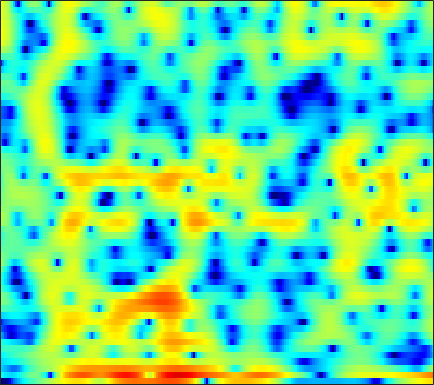

The table this chart was drawn from, first rows:
-22.47, -30.297, -30.211, -20.803, -17.259, -14.05, -11.654, -10.186, -8.5463, -7.1444, -5.9685, -5.2092, -4.3134, -3.5092, -2.9437, -2.2476, -1.6104, -1.1612, -0.57944, -0.012346, 0.54389, 0.96976, 1.5501, 2.1476
-4.894, -5.52, -6.226, -6.737, -6.97, -7.032, -6.754, -6.319, -5.504, -4.532, -3.517, -2.782, -1.899, -1.182, -0.7858, -0.4667, -0.4252, -0.615, -1.245, -2.457, -4.555, -7.168, -14.09, -16.14
-7.176, -7.846, -8.839, -9.92, -10.72, -11.6, -11.88, -11.53, -10.39, -8.798, -7.14, -5.965, -4.559, -3.35, -2.572, -1.692, -0.9684, -0.52, -0.03478, 0.3468, 0.6716, 0.9054, 1.239, 1.64
-6.911, -6.665, -6.355, -6.054, -5.82, -5.483, -5.113, -4.798, -4.338, -3.822, -3.249, -2.8, -2.196, -1.599, -1.171, -0.6289, -0.1203, 0.2323, 0.6574, 1.033, 1.367, 1.594, 1.869, 2.116
-5.957, -5.378, -4.729, -4.186, -3.834, -3.409, -3.016, -2.73, -2.356, -1.983, -1.587, -1.279, -0.8555, -0.4187, -0.08717, 0.3542, 0.7862, 1.096, 1.474, 1.797, 2.055, 2.196, 2.304, 2.309
-3.49, -3.316, -3.145, -3.036, -2.994, -2.972, -2.975, -2.984, -2.982, -2.949, -2.849, -2.733, -2.471, -2.057, -1.637, -0.9588, -0.1898, 0.4093, 1.188, 1.893, 2.489, 2.843, 3.168, 3.295
-4.066, -4.544, -5.175, -5.778, -6.203, -6.699, -7.112, -7.408, -7.862, -8.53, -9.466, -10.42, -11.87, -12.64, -11.83, -9.223, -6.294, -4.326, -2.083, -0.2441, 1.256, 2.179, 3.157, 3.871
-8.93, -10.48, -12.96, -15.97, -18.21, -19.15, -17.38, -15.82, -14.26, -13.42, -13.19, -13.42, -14, -14.36, -13.84, -11.72, -8.926, -6.895, -4.461, -2.35, -0.5354, 0.6459, 2, 3.12
-12.4, -13.34, -14.73, -16.12, -16.91, -17.03, -15.94, -14.84, -13.46, -12.42, -11.65, -11.22, -10.74, -10.28, -9.815, -8.949, -7.838, -6.83, -5.302, -3.635, -1.933, -0.7029, 0.833, 2.206
-15.59, -13.6, -12.02, -11.02, -10.5, -9.945, -9.486, -9.235, -8.996, -8.896, -9.011, -9.271, -9.888, -10.91, -11.96, -13.77, -15.15, -14.31, -10.98, -7.419, -4.37, -2.446, -0.2584, 1.561
-7.477, -7.104, -6.602, -6.181, -5.95, -5.741, -5.64, -5.653, -5.763, -5.976, -6.332, -6.694, -7.346, -8.219, -9.043, -10.18, -10.68, -10.16, -8.262, -5.748, -3.295, -1.661, 0.2216, 1.798
-2.3, -2.467, -2.668, -2.887, -3.086, -3.391, -3.759, -4.034, -4.415, -4.783, -5.092, -5.254, -5.341, -5.234, -5.043, -4.586, -3.92, -3.303, -2.327, -1.219, -0.08022, 0.7412, 1.744, 2.587
0.162, -0.1459, -0.6416, -1.252, -1.769, -2.577, -3.516, -4.298, -5.458, -6.67, -7.717, -8.172, -8.047, -7.043, -5.927, -4.27, -2.677, -1.568, -0.188, 1.032, 2.063, 2.698, 3.364, 3.78
-0.007431, -0.4418, -1.189, -2.096, -2.874, -4.039, -5.374, -6.547, -8.433, -10.98, -14.94, -20.17, -22.33, -13.62, -9.699, -5.994, -3.28, -1.632, 0.1832, 1.626, 2.746, 3.399, 4.023, 4.361
-2.359, -3.087, -4.273, -5.665, -6.818, -8.372, -9.771, -10.62, -11.24, -11.44, -11.19, -10.7, -9.608, -8.01, -6.61, -4.674, -2.842, -1.556, -0.04209, 1.21, 2.219, 2.834, 3.451, 3.855
-3.877, -4.999, -6.829, -9.169, -11.35, -15.18, -20.9, -26.26, -21.66, -16.26, -12.73, -10.67, -8.352, -6.344, -4.975, -3.316, -1.813, -0.8031, 0.3604, 1.334, 2.131, 2.612, 3.108, 3.46
-3.208, -4.473, -6.454, -8.705, -10.52, -12.92, -14.72, -15.27, -14.48, -12.59, -10.21, -8.435, -6.237, -4.276, -2.966, -1.456, -0.1723, 0.6278, 1.478, 2.122, 2.572, 2.78, 2.927, 2.962
-0.7545, -2.05, -4.148, -6.744, -9.181, -13.35, -18.39, -18.64, -13.94, -9.917, -6.82, -4.894, -2.75, -0.9672, 0.1628, 1.413, 2.378, 2.909, 3.382, 3.584, 3.476, 3.19, 2.543, 1.608
0.9033, 0.01923, -1.395, -3.09, -4.489, -6.389, -7.68, -7.719, -6.511, -4.682, -2.821, -1.562, -0.07913, 1.16, 1.944, 2.786, 3.394, 3.691, 3.879, 3.765, 3.303, 2.693, 1.402, -0.6421
-0.1585, -0.4744, -0.9784, -1.51, -1.881, -2.281, -2.501, -2.517, -2.32, -1.902, -1.343, -0.8918, -0.2777, 0.3068, 0.7036, 1.159, 1.522, 1.728, 1.876, 1.854, 1.668, 1.405, 0.8722, 0.1878
-1.448, -1.394, -1.367, -1.386, -1.433, -1.496, -1.561, -1.593, -1.614, -1.594, -1.558, -1.502, -1.401, -1.256, -1.118, -0.8766, -0.5895, -0.3462, -0.0374, 0.2728, 0.5465, 0.7085, 0.8916, 1.043
-2.585, -2.195, -1.762, -1.475, -1.358, -1.303, -1.365, -1.472, -1.703, -2.042, -2.474, -2.838, -3.343, -3.791, -4.003, -3.995, -3.606, -3.12, -2.289, -1.377, -0.5211, 0.06966, 0.8013, 1.448
-3.76, -2.787, -1.911, -1.408, -1.202, -1.168, -1.323, -1.573, -2.046, -2.735, -3.67, -4.632, -6.37, -8.818, -11.1, -13.23, -11.1, -8.53, -5.587, -3.409, -1.792, -0.7898, 0.3188, 1.28
-2.52, -1.645, -1.012, -0.8462, -0.9797, -1.402, -1.992, -2.446, -2.988, -3.416, -3.95, -4.522, -5.692, -7.394, -8.905, -10.03, -8.732, -7.007, -4.801, -3.317, -2.314, -1.795, -1.249, -0.5572
1.282, 1.221, 0.8449, -0.01451, -1.097, -3.122, -5.933, -8.129, -8.919, -6.757, -4.571, -3.38, -2.368, -1.839, -1.598, -1.392, -1.171, -1.036, -0.9857, -1.414, -2.377, -3.776, -6.839, -10.96
2.046, 1.74, 1.084, 0.02619, -1.081, -3.081, -5.665, -7.59, -8.136, -5.986, -3.659, -2.28, -0.9386, -0.04657, 0.3957, 0.7246, 0.8046, 0.7339, 0.3086, -0.3321, -1.384, -2.39, -3.848, -4.763
0.7659, 0.7742, 0.6021, 0.2887, -0.02449, -0.5323, -1.007, -1.211, -1.251, -1.045, -0.5933, -0.2254, 0.2302, 0.6029, 0.7847, 0.9152, 0.8691, 0.7134, 0.3976, -0.03757, -0.5697, -0.9568, -1.444, -1.713
-0.2216, 0.1534, 0.5275, 0.7662, 0.8644, 0.944, 0.9888, 1.01, 1.066, 1.15, 1.253, 1.336, 1.429, 1.462, 1.442, 1.334, 1.138, 0.9143, 0.5754, 0.06857, -0.4847, -0.983, -1.701, -2.498
-0.8008, -0.1682, 0.5334, 1.059, 1.351, 1.656, 1.865, 1.946, 2.011, 2.06, 2.051, 2.033, 1.98, 1.872, 1.753, 1.513, 1.214, 0.9458, 0.4828, -0.06872, -0.7291, -1.331, -2.267, -3.569
-1.317, -0.5297, 0.3623, 1.032, 1.402, 1.694, 1.821, 1.832, 1.765, 1.649, 1.529, 1.448, 1.346, 1.244, 1.129, 0.8848, 0.5229, 0.1709, -0.44, -0.9828, -1.565, -1.914, -2.361, -2.782
-2.275, -1.029, 0.2177, 0.9992, 1.326, 1.389, 1.081, 0.694, 0.005674, -0.725, -1.143, -1.198, -0.9622, -0.6055, -0.4228, -0.3985, -0.8176, -1.454, -2.595, -4.175, -5.353, -5.472, -4.459, -2.823
-2.414, -0.9376, 0.2849, 0.8958, 0.949, 0.5779, -0.4246, -1.7, -4.284, -8.255, -13.15, -11.57, -6.851, -3.895, -2.567, -1.711, -1.704, -2.25, -3.959, -7.203, -13.23, -14.28, -7.465, -2.979
-0.9853, -0.4577, -0.0784, 0.04124, -0.1459, -0.6736, -1.62, -2.663, -4.371, -6.325, -7.597, -7.323, -5.703, -3.96, -2.874, -1.903, -1.329, -1.186, -1.338, -1.536, -1.648, -1.391, -0.6517, 0.42
-0.4196, -0.4684, -0.556, -0.7511, -0.9686, -1.417, -1.957, -2.396, -3.01, -3.488, -3.625, -3.529, -3.095, -2.42, -1.844, -1.005, -0.2739, 0.1671, 0.6717, 1.041, 1.378, 1.565, 1.845, 2.025
-0.8961, -1.197, -1.499, -1.814, -2.021, -2.362, -2.781, -3.142, -3.705, -4.185, -4.477, -4.401, -3.846, -2.773, -1.814, -0.5165, 0.6405, 1.399, 2.254, 2.832, 3.222, 3.359, 3.352, 3.107
-3.65, -4.28, -4.83, -4.862, -4.737, -4.52, -4.626, -5.017, -6.022, -7.957, -11.03, -13.19, -10.91, -6.342, -3.55, -0.7879, 1.255, 2.426, 3.573, 4.338, 4.715, 4.804, 4.591, 4.072
-11.23, -15.35, -17.95, -12.96, -10.19, -7.834, -6.562, -6.172, -6.323, -7.183, -8.405, -8.905, -7.455, -4.444, -2.282, 0.1504, 2.029, 3.115, 4.137, 4.802, 5.068, 5.03, 4.686, 3.977
-10.89, -12.16, -12.72, -11.42, -9.874, -8.04, -6.597, -5.71, -4.824, -4.047, -3.34, -2.679, -1.638, -0.4327, 0.5238, 1.731, 2.797, 3.443, 4.073, 4.398, 4.449, 4.27, 3.782, 2.97
-9.169, -9.312, -9.224, -8.765, -8.203, -7.268, -6.159, -5.296, -4.122, -2.969, -1.848, -1.021, 0.0447, 1.04, 1.729, 2.559, 3.225, 3.593, 3.92, 3.993, 3.83, 3.551, 2.935, 2.072
-10.53, -10.52, -10.39, -10.12, -9.724, -8.835, -7.497, -6.354, -4.704, -3.101, -1.599, -0.583, 0.643, 1.695, 2.356, 3.085, 3.598, 3.842, 3.992, 3.915, 3.597, 3.22, 2.506, 1.575
-12.67, -12.95, -13.89, -15.49, -16.56, -15.48, -12.01, -9.317, -6.214, -3.695, -1.616, -0.3295, 1.101, 2.245, 2.937, 3.621, 4.066, 4.25, 4.269, 4.068, 3.615, 3.116, 2.262, 1.178
-12.17, -12.28, -13.34, -15.38, -16.93, -16.02, -11.77, -8.795, -5.545, -3.004, -0.96, 0.3034, 1.683, 2.765, 3.398, 4.012, 4.379, 4.489, 4.407, 4.06, 3.466, 2.838, 1.769, 0.4416
-8.613, -8.274, -7.959, -7.652, -7.288, -6.45, -5.26, -4.184, -2.686, -1.221, 0.1089, 1.012, 2.064, 2.93, 3.439, 3.952, 4.234, 4.28, 4.132, 3.698, 2.972, 2.235, 0.9534, -0.6728
-4.968, -4.592, -4.106, -3.653, -3.335, -2.836, -2.274, -1.794, -1.116, -0.3738, 0.39, 0.982, 1.761, 2.484, 2.97, 3.485, 3.807, 3.902, 3.8, 3.417, 2.695, 1.917, 0.5463, -1.274
-2.235, -1.973, -1.719, -1.553, -1.473, -1.457, -1.485, -1.54, -1.576, -1.501, -1.171, -0.7335, 0.09104, 1.064, 1.803, 2.665, 3.329, 3.663, 3.833, 3.69, 3.209, 2.597, 1.435, -0.1535
-1.075, -0.9736, -0.9574, -1.074, -1.261, -1.74, -2.537, -3.4, -4.923, -6.764, -7.887, -7.248, -4.843, -2.232, -0.5825, 1.193, 2.508, 3.214, 3.832, 4.078, 3.993, 3.718, 3.052, 2.065
-2.617, -2.576, -2.47, -2.461, -2.621, -3.089, -4.031, -5.107, -7.317, -10.74, -14.71, -13.35, -8.345, -4.559, -2.448, -0.3103, 1.279, 2.18, 3.075, 3.644, 3.912, 3.938, 3.752, 3.321
-7.875, -7.087, -5.776, -4.765, -4.317, -4.103, -4.259, -4.586, -5.162, -5.689, -5.804, -5.51, -4.604, -3.337, -2.32, -0.9737, 0.2296, 1.028, 1.914, 2.623, 3.13, 3.376, 3.548, 3.538
-15.46, -10.71, -7.176, -5.283, -4.463, -3.964, -3.892, -4.057, -4.401, -4.753, -4.941, -4.895, -4.542, -3.877, -3.23, -2.232, -1.223, -0.4771, 0.4322, 1.269, 1.992, 2.447, 2.959, 3.336
-3.037, -2.929, -2.592, -2.345, -2.327, -2.621, -3.272, -3.992, -5.221, -6.657, -8.066, -8.714, -8.699, -7.705, -6.645, -5.241, -3.954, -3.091, -2.037, -1.066, -0.08063, 0.6489, 1.58, 2.447
2.237, 1.853, 1.303, 0.6497, 0.01531, -1.049, -2.496, -3.884, -6.319, -9.816, -15.51, -24.89, -21.93, -14.09, -11.26, -9.027, -7.666, -7.014, -6.365, -5.672, -4.56, -3.39, -1.624, 0.1348
4.47, 3.987, 3.232, 2.308, 1.483, 0.1836, -1.37, -2.74, -4.813, -7.104, -9.396, -10.69, -11.46, -11.19, -10.86, -10.52, -10.71, -11.42, -13.48, -17.13, -16.81, -11.93, -6.764, -3.11
5.031, 4.574, 3.812, 2.865, 2.049, 0.7749, -0.6866, -1.884, -3.605, -5.37, -7.056, -8.216, -9.446, -10.27, -10.64, -10.93, -11.26, -11.63, -12.4, -13, -11.87, -9.693, -6.376, -3.408
4.904, 4.509, 3.799, 2.898, 2.089, 0.8417, -0.607, -1.821, -3.63, -5.678, -7.961, -9.834, -12.34, -14.18, -14.26, -13.12, -11.5, -10.36, -8.956, -7.633, -6.181, -4.991, -3.301, -1.624
4.484, 4.142, 3.494, 2.626, 1.826, 0.6018, -0.7941, -1.982, -3.748, -5.817, -8.393, -10.89, -15.6, -23.07, -21.36, -14.84, -10.96, -8.963, -6.921, -5.27, -3.863, -2.88, -1.612, -0.3988
3.968, 3.666, 3.002, 2.047, 1.181, -0.1336, -1.544, -2.579, -3.878, -5.073, -6.166, -6.951, -7.803, -8.25, -8.056, -7.33, -6.242, -5.456, -4.446, -3.559, -2.775, -2.191, -1.336, -0.3909
4.01, 3.697, 2.854, 1.557, 0.2829, -1.789, -4.134, -5.711, -6.755, -6.347, -5.36, -4.6, -3.809, -3.171, -2.818, -2.427, -2.206, -2.16, -2.341, -2.796, -3.365, -3.696, -3.607, -2.594
4.351, 3.919, 2.918, 1.391, -0.1663, -3.059, -7.527, -13.2, -17.84, -9.254, -5.049, -3.095, -1.356, -0.232, 0.2722, 0.6159, 0.5199, 0.168, -0.8504, -2.686, -5.908, -10.31, -26.77, -10.04
